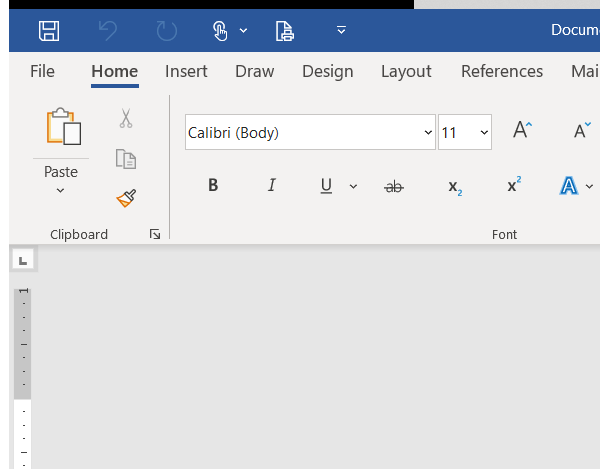
Workflow: Lab7.3 PDF Extraction

Step 1: Attach Window - MS Word (Email) on the element (winword.exe)

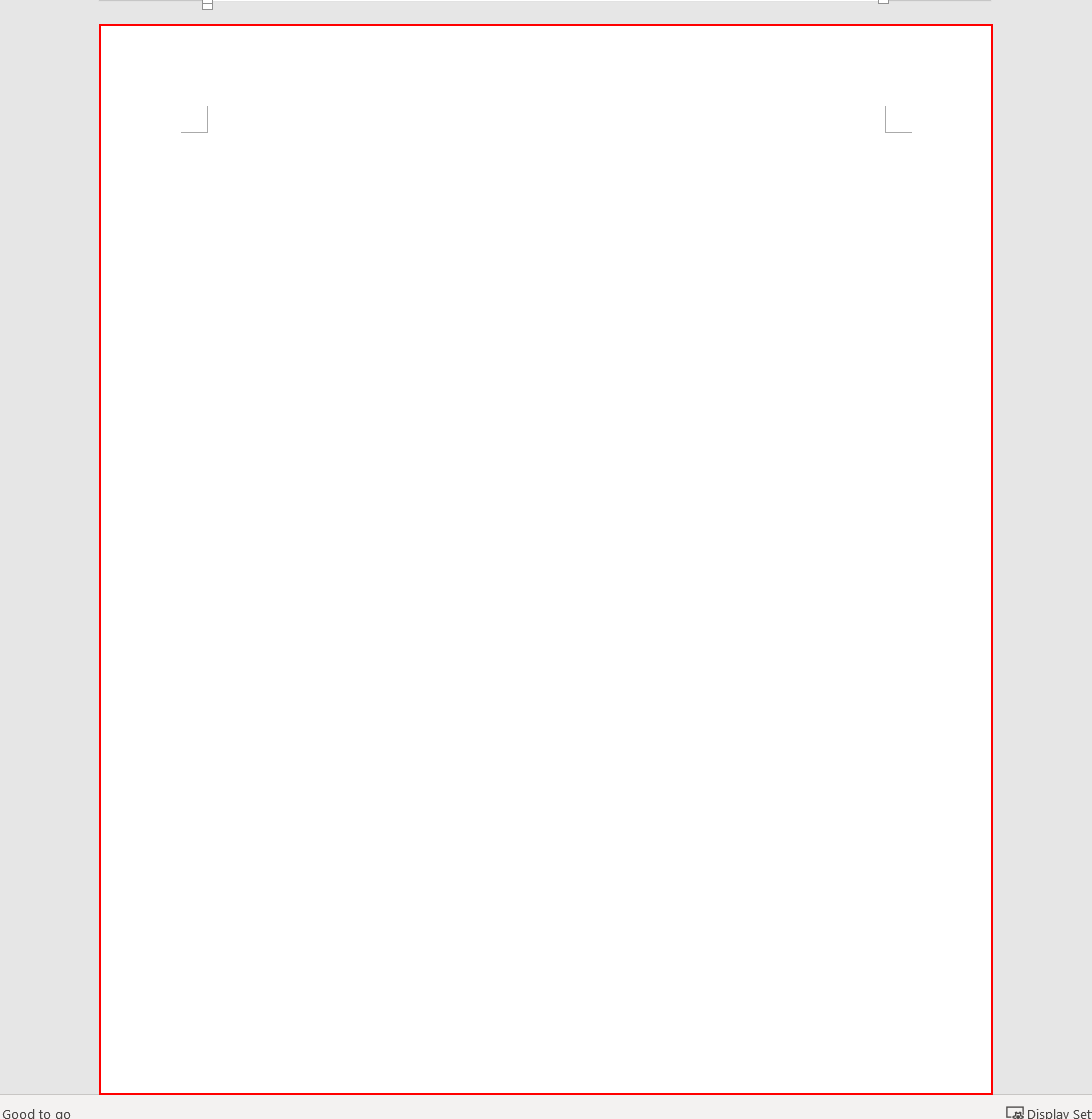
Step 2: type "[item.ToString + vbCr]" into the page 'Page 1'

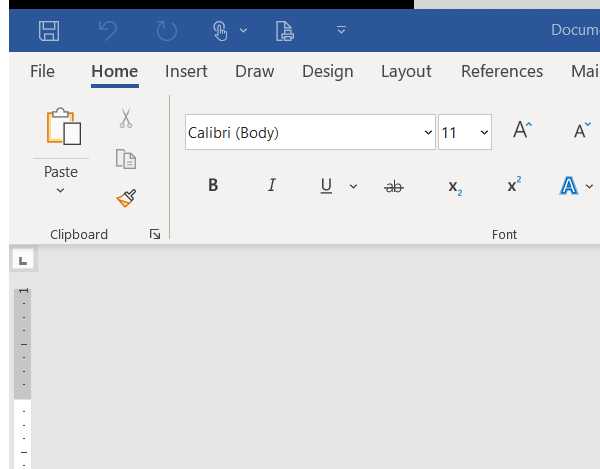
Step 3: Attach Window - Ms Word (Phone Number) on the element (winword.exe)

Step 4: type "[item.ToString + vbCr]" into the page 'Page 1' (same screen as step 2)